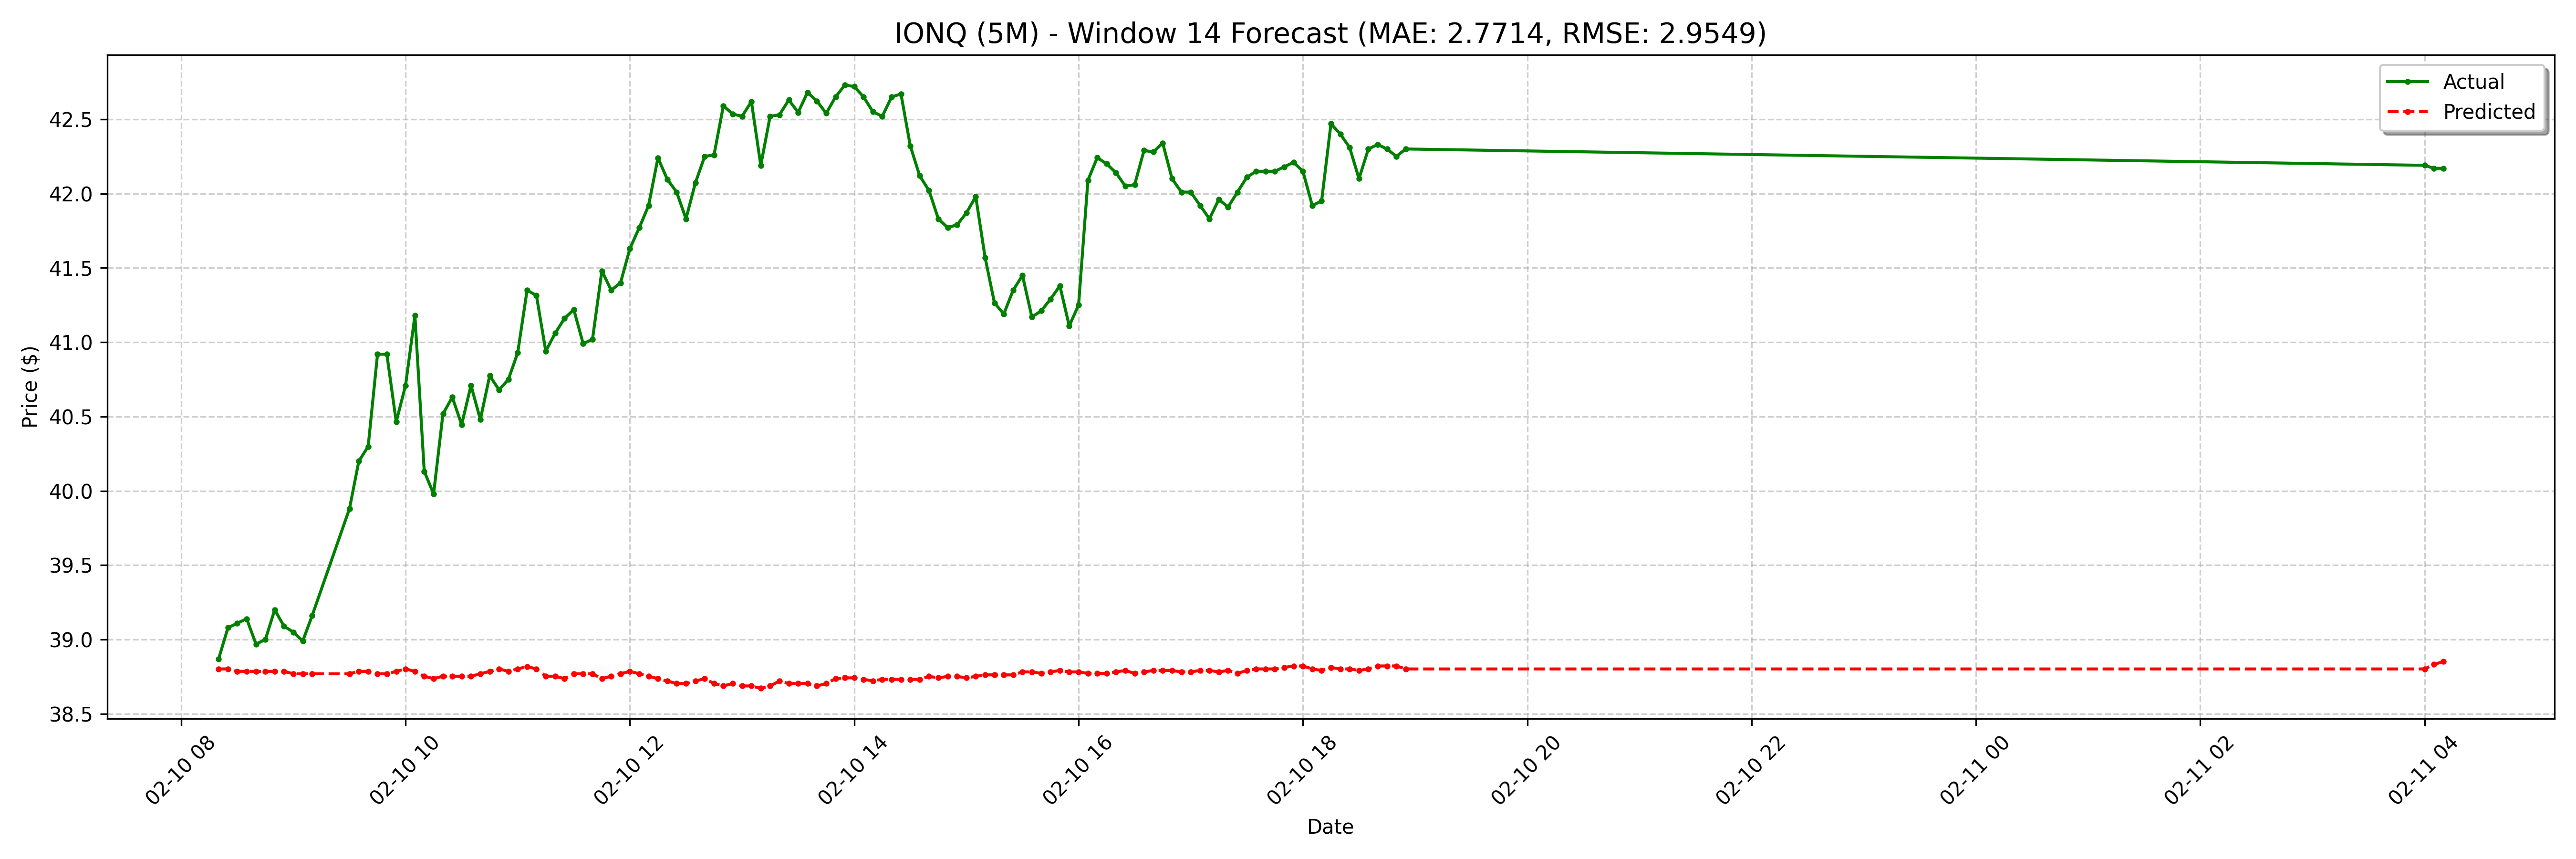

Data behind this chart, as committed beside it:
date, actual, forecast
2025-02-10 08:20:00-05:00, 38.87, 38.8
2025-02-10 08:25:00-05:00, 39.08, 38.8
2025-02-10 08:30:00-05:00, 39.11, 38.79
2025-02-10 08:35:00-05:00, 39.14, 38.79
2025-02-10 08:40:00-05:00, 38.97, 38.79
2025-02-10 08:45:00-05:00, 39.0, 38.79
2025-02-10 08:50:00-05:00, 39.2, 38.79
2025-02-10 08:55:00-05:00, 39.09, 38.79
2025-02-10 09:00:00-05:00, 39.05, 38.77
2025-02-10 09:05:00-05:00, 38.99, 38.77
2025-02-10 09:10:00-05:00, 39.16, 38.77
2025-02-10 09:30:00-05:00, 39.88, 38.77
2025-02-10 09:35:00-05:00, 40.2, 38.79
2025-02-10 09:40:00-05:00, 40.3, 38.79
2025-02-10 09:45:00-05:00, 40.92, 38.77
2025-02-10 09:50:00-05:00, 40.92, 38.77
2025-02-10 09:55:00-05:00, 40.47, 38.79
2025-02-10 10:00:00-05:00, 40.71, 38.8
2025-02-10 10:05:00-05:00, 41.18, 38.79
2025-02-10 10:10:00-05:00, 40.13, 38.75
2025-02-10 10:15:00-05:00, 39.98, 38.74
2025-02-10 10:20:00-05:00, 40.52, 38.75
2025-02-10 10:25:00-05:00, 40.63, 38.75
2025-02-10 10:30:00-05:00, 40.45, 38.75
2025-02-10 10:35:00-05:00, 40.71, 38.75
2025-02-10 10:40:00-05:00, 40.48, 38.77
2025-02-10 10:45:00-05:00, 40.77, 38.79
2025-02-10 10:50:00-05:00, 40.68, 38.8
2025-02-10 10:55:00-05:00, 40.75, 38.79
2025-02-10 11:00:00-05:00, 40.93, 38.8
2025-02-10 11:05:00-05:00, 41.35, 38.82
2025-02-10 11:10:00-05:00, 41.31, 38.8
2025-02-10 11:15:00-05:00, 40.94, 38.75
2025-02-10 11:20:00-05:00, 41.06, 38.75
2025-02-10 11:25:00-05:00, 41.16, 38.74
2025-02-10 11:30:00-05:00, 41.22, 38.77
2025-02-10 11:35:00-05:00, 40.99, 38.77
2025-02-10 11:40:00-05:00, 41.02, 38.77
2025-02-10 11:45:00-05:00, 41.48, 38.74
2025-02-10 11:50:00-05:00, 41.35, 38.75
2025-02-10 11:55:00-05:00, 41.4, 38.77
2025-02-10 12:00:00-05:00, 41.63, 38.79
2025-02-10 12:05:00-05:00, 41.77, 38.77
2025-02-10 12:10:00-05:00, 41.92, 38.75
2025-02-10 12:15:00-05:00, 42.24, 38.74
2025-02-10 12:20:00-05:00, 42.1, 38.72
2025-02-10 12:25:00-05:00, 42.01, 38.7
2025-02-10 12:30:00-05:00, 41.83, 38.7
2025-02-10 12:35:00-05:00, 42.07, 38.72
2025-02-10 12:40:00-05:00, 42.25, 38.74
2025-02-10 12:45:00-05:00, 42.26, 38.7
2025-02-10 12:50:00-05:00, 42.59, 38.69
2025-02-10 12:55:00-05:00, 42.53, 38.7
2025-02-10 13:00:00-05:00, 42.52, 38.69
2025-02-10 13:05:00-05:00, 42.62, 38.69
2025-02-10 13:10:00-05:00, 42.19, 38.67
2025-02-10 13:15:00-05:00, 42.52, 38.69
2025-02-10 13:20:00-05:00, 42.53, 38.72
2025-02-10 13:25:00-05:00, 42.63, 38.7
2025-02-10 13:30:00-05:00, 42.55, 38.7
... 68 more rows
